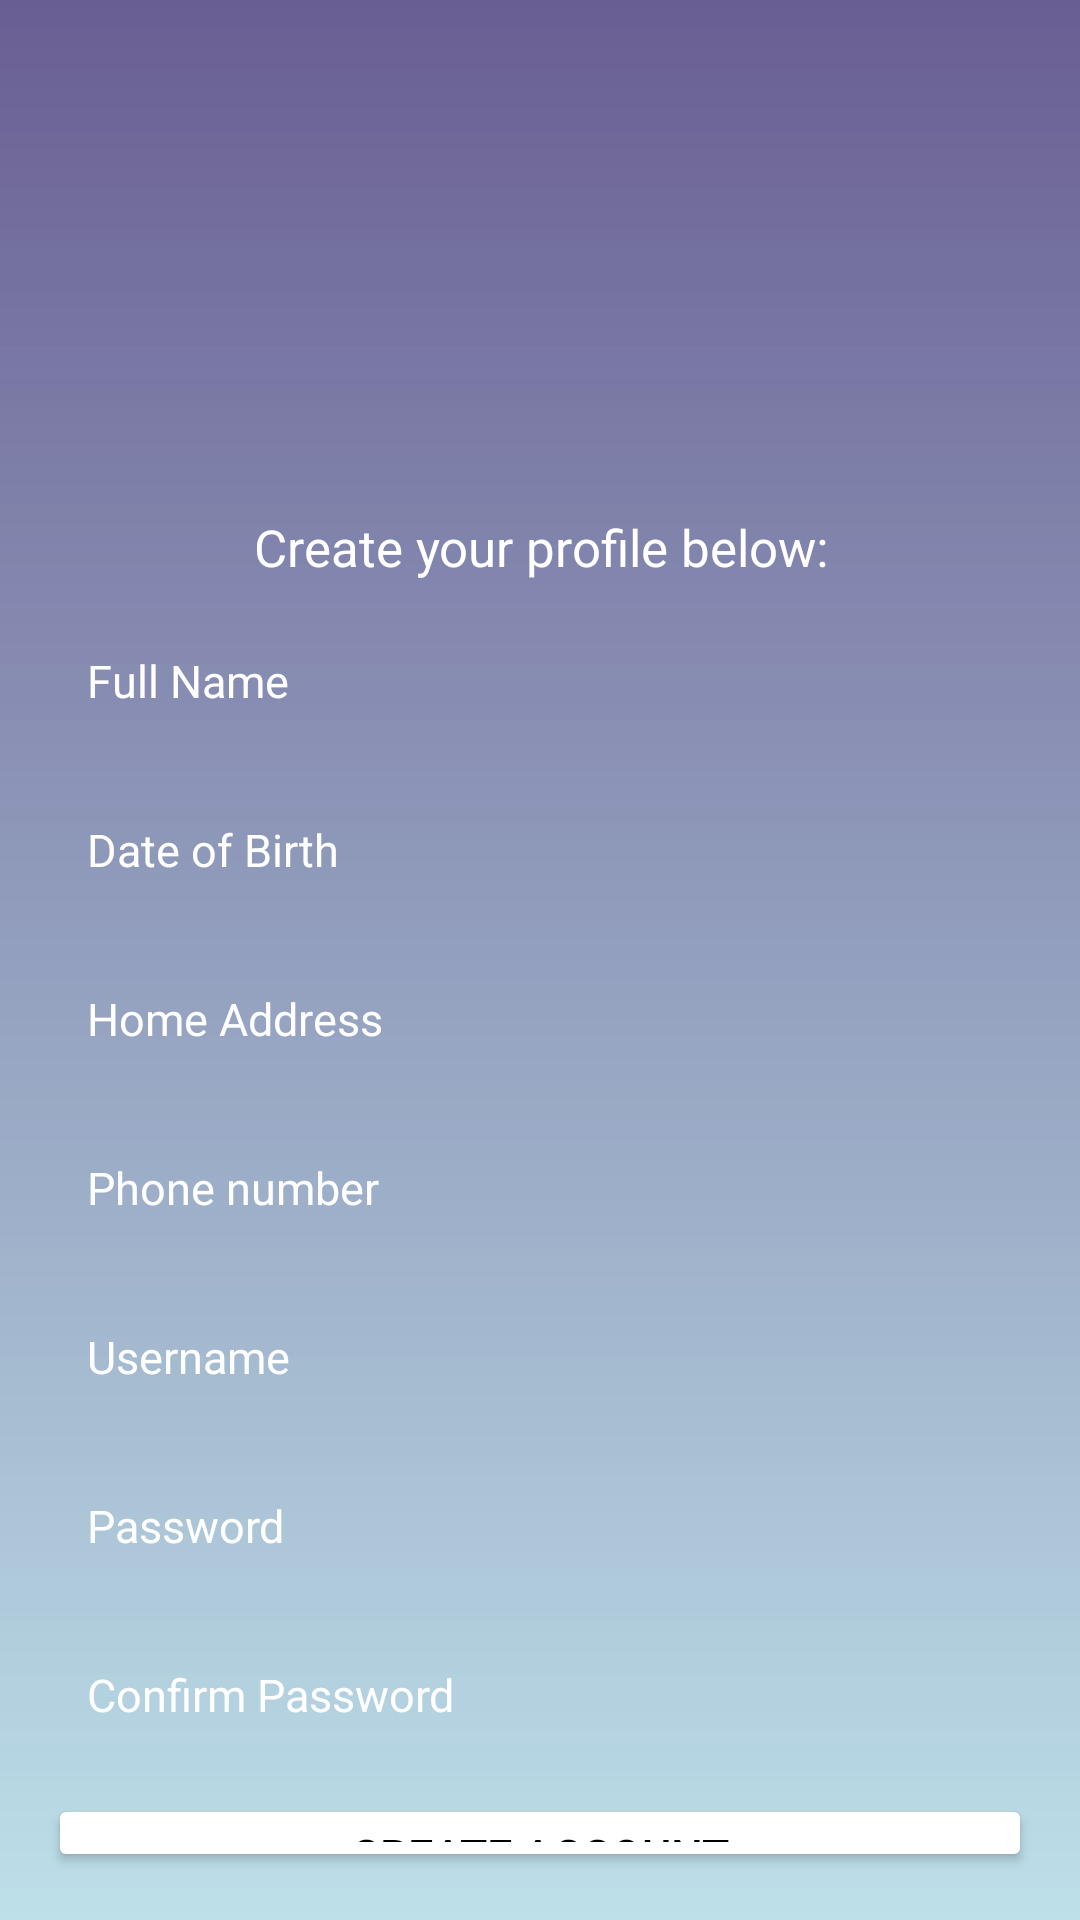

Here is an Android app screen rendered from its layout file. Give the layout XML and the strings, colors and styles it references.
<!-- AndroidManifest.xml: application theme Theme.Login_journalapp -->
<!-- res/layout/createaccount_page.xml -->
<?xml version="1.0" encoding="utf-8"?>
<RelativeLayout xmlns:android="http://schemas.android.com/apk/res/android"
    xmlns:app="http://schemas.android.com/apk/res-auto"
    xmlns:tools="http://schemas.android.com/tools"
    android:id="@+id/main"
    android:layout_width="match_parent"
    android:layout_height="match_parent"
    android:background="@drawable/login_bg"
    tools:context=".LoginActivity"
    android:gravity="top"
    android:padding="16dp">

    <LinearLayout
        android:layout_width="match_parent"
        android:layout_height="wrap_content"
        android:gravity="center"
        android:orientation="vertical">

        <ImageView
            android:layout_width="140dp"
            android:layout_height="140dp"
            android:src="@drawable/createaccount_icon"
            />

        <TextView
            android:id="@+id/textView"
            android:layout_width="match_parent"
            android:layout_height="wrap_content"
            android:text="Create your profile below:"
            android:textSize="17dp"
            android:textColor="@color/white"
            android:layout_marginTop="15dp"
            android:gravity="center"/>

        <EditText
            android:id="@+id/fullname_input"
            android:layout_width="match_parent"
            android:layout_height="wrap_content"
            android:layout_marginTop="10dp"
            android:background="@drawable/rounded_corner"
            android:hint="Full Name"
            android:inputType="text"
            android:padding="13dp"
            android:textColorHint="@color/white"
            android:textSize="15sp"/>

        <EditText
            android:layout_width="match_parent"
            android:layout_height="wrap_content"
            android:layout_marginTop="10dp"
            android:hint="Date of Birth"
            android:textColorHint="@color/white"
            android:textSize="15sp"
            android:padding="13dp"
            android:background="@drawable/rounded_corner"
            android:inputType="date"
            android:id="@+id/dateofbirth_input"/>

        <EditText
            android:layout_width="match_parent"
            android:layout_height="wrap_content"
            android:layout_marginTop="10dp"
            android:hint="Home Address"
            android:textColorHint="@color/white"
            android:textSize="15sp"
            android:padding="13dp"
            android:background="@drawable/rounded_corner"
            android:inputType="textPostalAddress"
            android:id="@+id/address_input"/>

        <EditText
            android:layout_width="match_parent"
            android:layout_height="wrap_content"
            android:layout_marginTop="10dp"
            android:hint="Phone number"
            android:textColorHint="@color/white"
            android:textSize="15sp"
            android:padding="13dp"
            android:background="@drawable/rounded_corner"
            android:inputType="phone"
            android:id="@+id/phonenumber_input"/>

        <EditText
            android:layout_width="match_parent"
            android:layout_height="wrap_content"
            android:layout_marginTop="10dp"
            android:hint="Username"
            android:textColorHint="@color/white"
            android:textSize="15sp"
            android:padding="13dp"
            android:background="@drawable/rounded_corner"
            android:inputType="text"
            android:id="@+id/createusername_input"/>

        <EditText
            android:layout_width="match_parent"
            android:layout_height="wrap_content"
            android:layout_marginTop="10dp"
            android:hint="Password"
            android:textColorHint="@color/white"
            android:textSize="15sp"
            android:padding="13dp"
            android:background="@drawable/rounded_corner"
            android:inputType="text"
            android:id="@+id/createpassword_input"/>

        <EditText
            android:layout_width="match_parent"
            android:layout_height="wrap_content"
            android:layout_marginTop="10dp"
            android:hint="Confirm Password"
            android:textColorHint="@color/white"
            android:textSize="15sp"
            android:padding="13dp"
            android:background="@drawable/rounded_corner"
            android:inputType="text"
            android:id="@+id/confirmpassword_input"/>

        <Button
            android:layout_width="match_parent"
            android:layout_height="wrap_content"
            android:text="Create Account"
            android:backgroundTint="@color/white"
            android:textColor="@color/black"
            android:padding="10dp"
            android:layout_marginTop="10dp"
            android:textSize="15sp"
            android:id="@+id/createaccount_btn"/>

    </LinearLayout>


</RelativeLayout>
<!-- resources referenced by this layout -->
<resources>
  <!-- drawable login_bg (drawable) -->
  <?xml version="1.0" encoding="utf-8"?>
  <shape xmlns:android="http://schemas.android.com/apk/res/android">
  
      <gradient android:type="linear" android:angle="100"
          android:startColor="#695E93" android:endColor="#9E95D2DC"/>
  
  </shape>
  <style name="Theme.Login_journalapp" parent="Base.Theme.Login_journalapp" />
  <style name="Base.Theme.Login_journalapp" parent="Theme.Material3.DayNight.NoActionBar">
          
          
      </style>
  <!-- not gathered from this repository: default colours our renderer supplied (Android Studio template values) -->
  <color name="black">#FF000000</color>
  <color name="white">#FFFFFFFF</color>
</resources>
